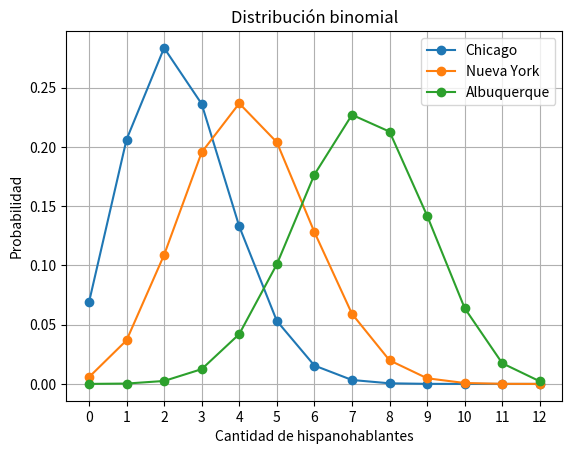

This chart was generated by the following Python code:
import matplotlib.pyplot as plt
from scipy.stats import binom

personas = 12
cada_persona = list(range(personas + 1))

ciudades = [
    ["Chicago", 0.20],
    ["Nueva York", 0.35],
    ["Albuquerque", 0.6]
]

for ciudad, porcentaje in ciudades:
    distribucion = [binom.pmf(i, personas, porcentaje) for i in cada_persona]
    plt.plot(cada_persona, distribucion, marker='o', label=ciudad)

plt.xticks(cada_persona)
plt.title('Distribución binomial')
plt.xlabel('Cantidad de hispanohablantes')
plt.ylabel('Probabilidad')
plt.legend()
plt.grid(True)
plt.show()
